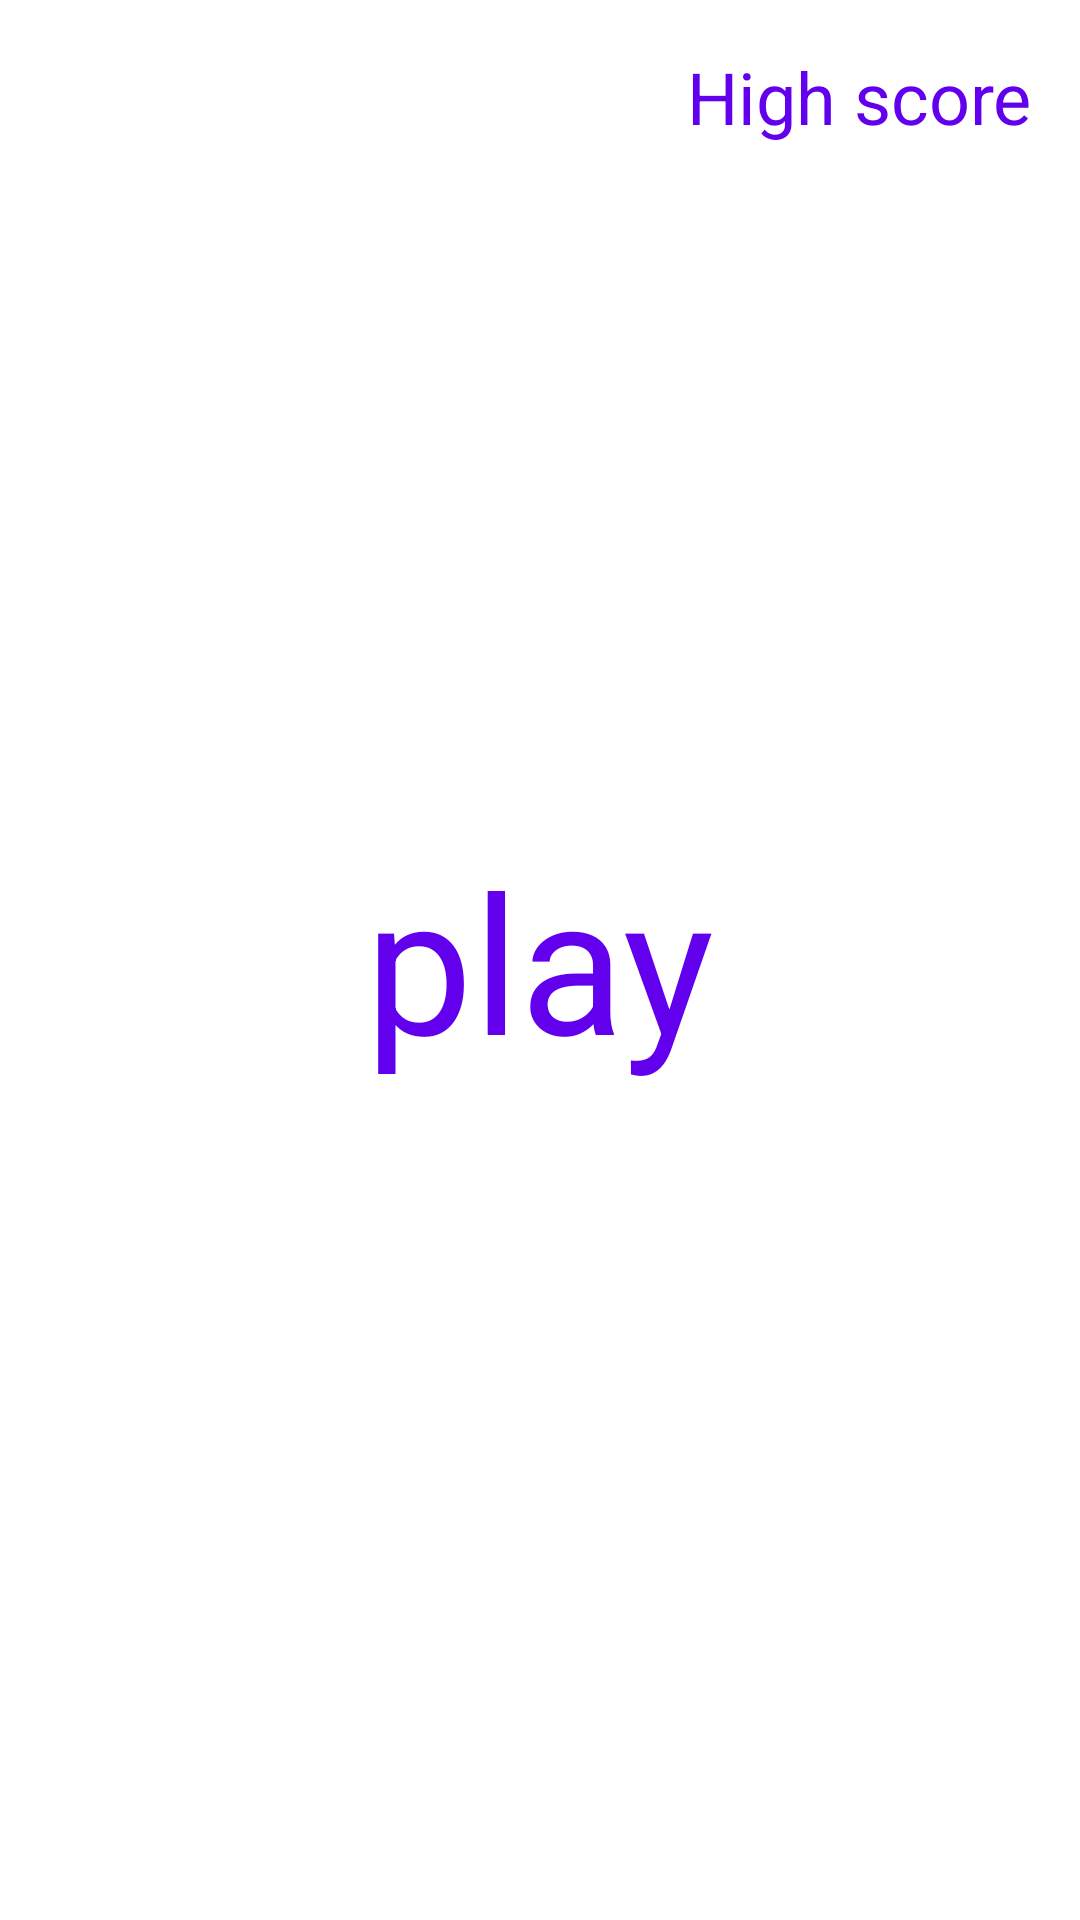

Here is an Android app screen rendered from its layout file. Give the layout XML and the strings, colors and styles it references.
<!-- AndroidManifest.xml: application theme Theme.BoredPlane -->
<!-- res/layout/activity_main.xml -->
<?xml version="1.0" encoding="utf-8"?>
<RelativeLayout xmlns:android="http://schemas.android.com/apk/res/android"
    xmlns:app="http://schemas.android.com/apk/res-auto"
    xmlns:tools="http://schemas.android.com/tools"
    android:layout_width="match_parent"
    android:layout_height="match_parent"
    tools:context=".MainActivityX">

    <ImageView
        android:layout_width="match_parent"
        android:layout_height="match_parent"
        android:src="@drawable/background"
        android:scaleType="centerCrop"
        tools:ignore="ContentDescription" />

    <ImageView
        android:layout_width="match_parent"
        android:layout_height="wrap_content"
        android:layout_above="@id/play"
        android:text="Fly!"
        android:layout_below="@id/highScoreTxt"
        android:layout_centerHorizontal="true"
        android:textColor="#ffffff"
        android:textSize="48sp"
        tools:ignore="ContentDescription,HardcodedText" />
    <TextView
        android:layout_width="wrap_content"
        android:layout_height="wrap_content"
        android:text="play"
        android:textSize="64sp"
        android:layout_centerInParent="true"
        android:textColor="@color/colorPrimary"
        android:id="@+id/play"
        tools:ignore="HardcodedText" />

    <TextView
        android:layout_width="wrap_content"
        android:layout_height="wrap_content"
        android:textSize="24sp"
        android:textColor="@color/colorPrimary"
        android:text="High score"
        android:id="@+id/highScoreTxt"
        android:layout_margin="16dp"
        android:layout_alignParentRight="true"
        tools:ignore="HardcodedText,RtlHardcoded" />

    <ImageView
        android:id="@+id/volumeCtrl"
        android:layout_width="36dp"
        android:layout_height="36dp"
        android:layout_alignParentBottom="true"
        android:layout_marginStart="16dp"
        android:layout_marginTop="16dp"
        android:layout_marginEnd="16dp"
        android:layout_marginBottom="16dp"
        android:src="@drawable/ic_baseline_volume_up_24"
        tools:ignore="ContentDescription" />

</RelativeLayout>
<!-- resources referenced by this layout -->
<resources>
  <style name="Theme.BoredPlane" parent="Theme.MaterialComponents.DayNight.DarkActionBar">
          
          <item name="colorPrimary">@color/colorPrimary</item>
          <item name="colorPrimaryDark">@color/colorPrimaryDark</item>
          <item name="colorOnPrimary">@color/colorAccent</item>
          
  
          <item name="android:statusBarColor" tools:targetApi="l">?attr/colorPrimaryVariant</item>
          
      </style>
  <!-- not gathered from this repository: default colours our renderer supplied (Android Studio template values) -->
  <color name="colorPrimary">#FF6200EE</color>
  <color name="colorPrimaryDark">#FF3700B3</color>
  <color name="colorAccent">#FF03DAC5</color>
</resources>
